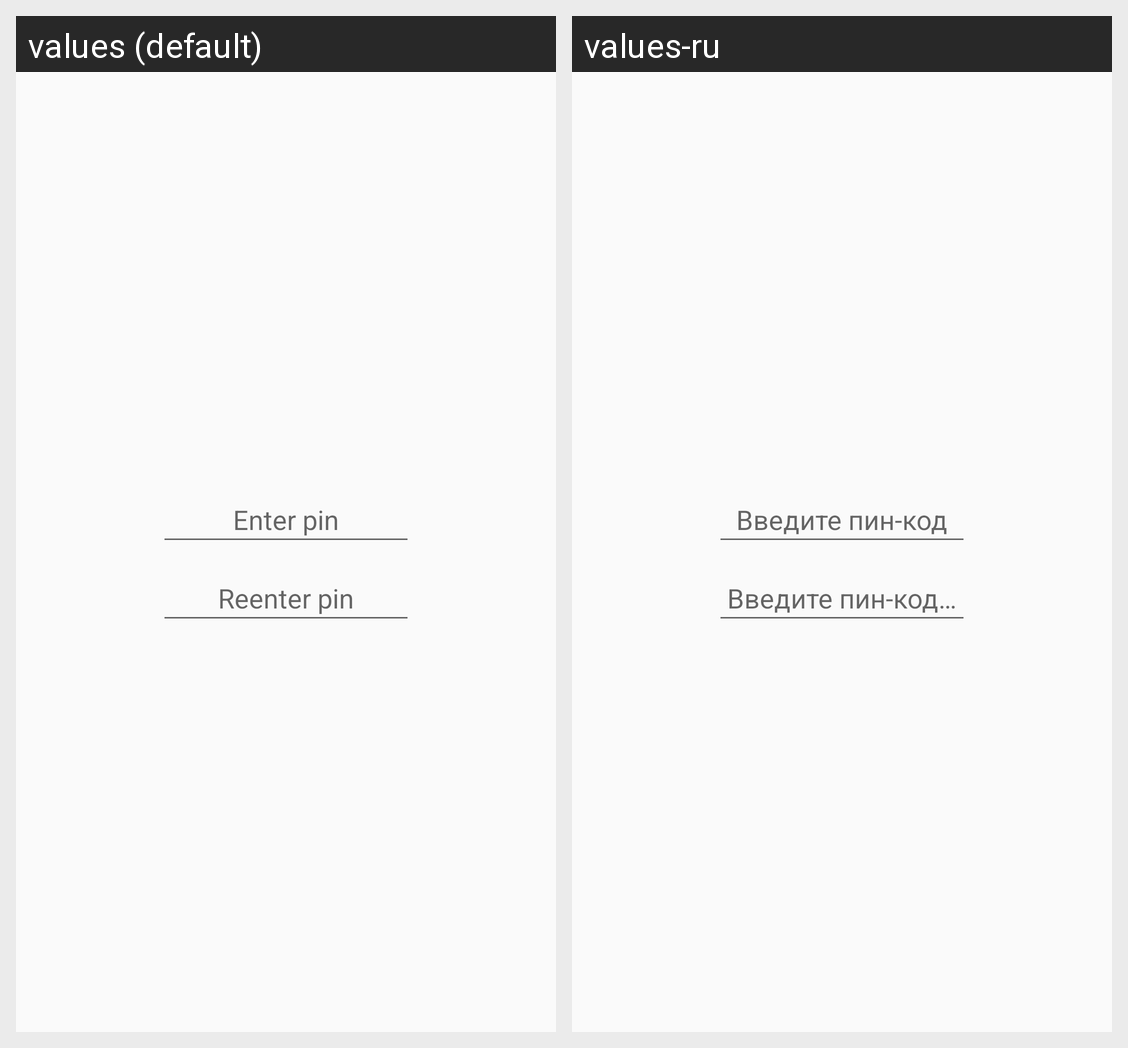

The Android screen above is rendered under two locales of the same app. Produce the string resources it draws, with the default and per-locale values.
Android screen res/layout/activity_edit_pin.xml rendered under 2 locales, left to right: values (default), values-ru. Device: Nexus 5 (rendered at 1080×1920; each locale shown at half size, 540×960, under a caption strip naming it); theme AppTheme.
Strings drawn on this screen, with the default value and each locale's value (text and hints the layout hard-codes, and strings that could not be matched under every locale, appear in the picture but are not listed):

hint_enter_pin
  values: Enter pin
  values-ru: Введите пин-код

hint_repeat_pin
  values: Reenter pin
  values-ru: Введите пин-код повторно
